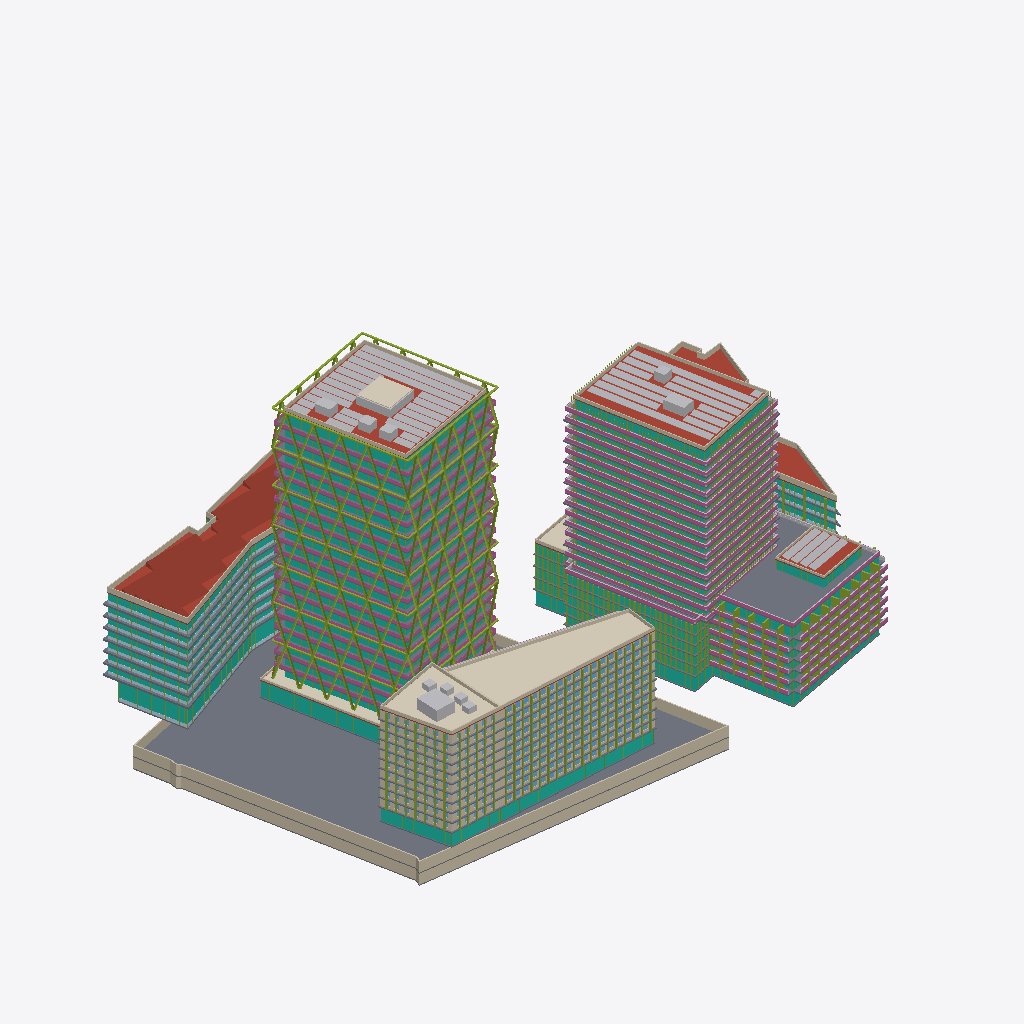
Isometric view of an IFC building model (IFC-SPF (STEP), schema IFC4, length unit metre), seen from the south-west, elements coloured by IFC class (only those large enough to see are counted): 100 slabs (grey), 74 members (olive), 70 curtain walls (teal), 47 walls (beige), 44 railings (pink), 40 other elements (light grey), 11 plates (pale blue), 9 roofs (red-brown), 5 coverings (cream).
Extent 184.1 m × 133.9 m × 92.3 m (x, y, z). Storeys (64): U-B1 at -7.00 m; U-B2 at -3.50 m; A-P1 at 0.00 m; A0-GF at 0.00 m; B-GF at 0.00 m; B2-GF at 0.00 m; B3-GF at 0.00 m; C1-GF at 0.00 m; C2-GF at 0.00 m; D-GF at 0.00 m; E-GF at 0.00 m; U-Roof at 0.00 m; C1-L1 at 4.40 m; C2-L1 at 4.40 m; B-L1 at 4.50 m; B2-L1 at 4.50 m. Elements (1425): 738 IfcWindow, 200 IfcSlab, 142 IfcMember, 105 IfcWall, 77 IfcCurtainWall, 76 IfcBuildingElementProxy, 52 IfcRailing, 17 IfcPlate, 10 IfcRoof, 5 IfcCovering, 3 IfcSolarDevice.

HEADER;
FILE_DESCRIPTION(('ViewDefinition[DesignTransferView]'),'2;1');
FILE_NAME('/dev/null','2026-11-09T13:04:17+00:00',(''),(''),'IfcOpenShell 0.9.0.post1','IfcOpenShell 0.9.0.post1','Nobody');
FILE_SCHEMA(('IFC4'));
ENDSEC;
DATA;
#1=IFCPROJECT('3wRiZrg8T1tPrwV9LbCVtv',$,'Panorama Pankrác — existing scheme (v1)',$,$,$,$,(#10),#5);
#12=IFCSITE('14drD9cHX4ShTWIsj0GdcM',$,'Site',$,$,#426,#421,$,$,$,$,$,$,$);
#430=IFCBUILDING('0737RRQfTBkwnfa2deQ2TZ',$,'Diagrid tower (T2)','Residential / hotel tower',$,$,$,$,$,$,$,$);
#32469=IFCBUILDING('3oxEh8ULP4lu2wXjCF0R7m',$,'Diagrid tower podium + courtyard link','Lobby / restaurant',$,$,$,$,$,$,$,$);
#34298=IFCBUILDING('3nAjyZZLLEFBOZr5yxFokC',$,'Green tower (E residential tower)','Residential',$,$,$,$,$,$,$,$);
#97812=IFCBUILDING('2Z2tDGgFf6fOxf2iJxdjCU',$,'Terraced block (E)','Residential',$,$,$,$,$,$,$,$);
#113473=IFCBUILDING('1TdUfa1EjAyhY6Jqbi3juh',$,'Podium north (E)','Residential',$,$,$,$,$,$,$,$);
#121311=IFCBUILDING('2gttpZVsDDFwi1Mu4NIKwv',$,'Front slab — west head (T5)','Hotel / office',$,$,$,$,$,$,$,$);
#141722=IFCBUILDING('2e9zkKvKj10f$migknbwZ0',$,'Front slab — wing (T5)','Hotel / office',$,$,$,$,$,$,$,$);
#175139=IFCBUILDING('3QIgk4T9DA1fABcjx9Ta$8',$,'Butterfly office (T1 bow-tie)','Office',$,$,$,$,$,$,$,$);
#193169=IFCBUILDING('2Soh_ZZdHCvgKNi3bEBvVM',$,'Existing corner office (parcel 1133/12)','Office (existing, kept)',$,$,$,$,$,$,$,$);
#216648=IFCBUILDING('32xTYsTcP2aQp3kv_2tMM$',$,'Underground parking','Parking / technical',$,$,$,$,$,$,$,$);
#437=IFCBUILDINGSTOREY('226MfnI2b7b8vHOTvCxXD6',$,'A-P1',$,$,#448,$,$,$,0.0);
#1620=IFCBUILDINGSTOREY('2nl8mJatDByxRdd2SIz6NO',$,'A-P2',$,$,#1630,$,$,$,5.0);
#2796=IFCBUILDINGSTOREY('35kRiyniHBiRxblqZN76pA',$,'A-L3',$,$,#2806,$,$,$,8.7);
#4067=IFCBUILDINGSTOREY('3sEMruLAjD7gNQKQHswE3h',$,'A-L4',$,$,#4077,$,$,$,12.385);
#5334=IFCBUILDINGSTOREY('1mMQAvTy51hghYAbPh6ctw',$,'A-L5',$,$,#5344,$,$,$,16.07);
#6601=IFCBUILDINGSTOREY('3jvEzztVr7qPBn1ldW0xif',$,'A-L6',$,$,#6611,$,$,$,19.755);
#7868=IFCBUILDINGSTOREY('2qh1A0vE5Dyfnhq4y2wGDn',$,'A-L7',$,$,#7878,$,$,$,23.44);
#9135=IFCBUILDINGSTOREY('1reGk9Apr4VRHrv2MQfOy5',$,'A-L8',$,$,#9145,$,$,$,27.125);
#10402=IFCBUILDINGSTOREY('1flR7pM$T2xACKj6YTH4mF',$,'A-L9',$,$,#10412,$,$,$,30.81);
#11669=IFCBUILDINGSTOREY('2PzYDEoZv98gwcH0fTAyLj',$,'A-L10',$,$,#11679,$,$,$,34.495);
#12936=IFCBUILDINGSTOREY('3ogJcQprD3SvrZsuGP$5nt',$,'A-L11',$,$,#12946,$,$,$,38.18);
#14203=IFCBUILDINGSTOREY('0mAb0XtarEh9zIrqSqmDPW',$,'A-L12',$,$,#14213,$,$,$,41.865);
#15470=IFCBUILDINGSTOREY('28KpIqTMH5TgcyWWQBC3N_',$,'A-L13',$,$,#15480,$,$,$,45.55);
#16737=IFCBUILDINGSTOREY('2C6QwSKKz2EOUX5zd7sNcI',$,'A-L14',$,$,#16747,$,$,$,49.235);
#18004=IFCBUILDINGSTOREY('0FeR8SjWzAxf_wSBB8jazj',$,'A-L15',$,$,#18014,$,$,$,52.92);
#19271=IFCBUILDINGSTOREY('1PsuKxc0j63uDuatRi4aEM',$,'A-L16',$,$,#19281,$,$,$,56.605);
#20538=IFCBUILDINGSTOREY('0MHAZVAib8ifB81j7ajUsE',$,'A-L17',$,$,#20548,$,$,$,60.29);
#21805=IFCBUILDINGSTOREY('3lkzwlNHr5cgpP2oxBqRqu',$,'A-L18',$,$,#21815,$,$,$,63.975);
#23072=IFCBUILDINGSTOREY('11FqNdVJfAQOaUE7BUfme$',$,'A-L19',$,$,#23082,$,$,$,67.66);
#24339=IFCBUILDINGSTOREY('2PDdXj7YbD$xz$jP3_f5P_',$,'A-L20',$,$,#24349,$,$,$,71.345);
#25606=IFCBUILDINGSTOREY('0Y1pw9Hrj4fhO3Irm9wAk6',$,'A-L21',$,$,#25616,$,$,$,75.03);
#26873=IFCBUILDINGSTOREY('0HKw522lj8o8hXXofqM_N8',$,'A-L22',$,$,#26883,$,$,$,78.715);
#31951=IFCBUILDINGSTOREY('3M3m1_QY1CwBOQsta0qjF4',$,'A-Roof',$,$,#31961,$,$,$,82.4);
#32475=IFCBUILDINGSTOREY('3yXZQzpur2kxy9nWoTt9d8',$,'A0-GF',$,$,#32486,$,$,$,0.0);
#34117=IFCBUILDINGSTOREY('03k4X0n65Bue8KcuZrgJyU',$,'A0-Roof',$,$,#34127,$,$,$,5.0);
#34304=IFCBUILDINGSTOREY('1IkfOy4LjAfBKyfm6rjX68',$,'B-GF',$,$,#34315,$,$,$,0.0);
#35553=IFCBUILDINGSTOREY('21hO71LLD8cOS6gkSaZ9Z7',$,'B-L1',$,$,#35563,$,$,$,4.5);
#37924=IFCBUILDINGSTOREY('2D6KdeMw13lO0mSo1TL4HE',$,'B-L2',$,$,#37934,$,$,$,7.5048);
#40295=IFCBUILDINGSTOREY('1cntHx5gPCgw3pj9LIetbF',$,'B-L3',$,$,#40305,$,$,$,10.5096);
#42666=IFCBUILDINGSTOREY('33D2sD2b14S90r_g_LXB8H',$,'B-L4',$,$,#42676,$,$,$,13.5144);
#45037=IFCBUILDINGSTOREY('1wO4H7vB97rBFNMxvs25sF',$,'B-L5',$,$,#45047,$,$,$,16.5192);
#47408=IFCBUILDINGSTOREY('2owIgHsE58NRU0mawu0l_E',$,'B-L6',$,$,#47418,$,$,$,19.524);
#50695=IFCBUILDINGSTOREY('05DNAm9G15rgSpOdx00gZ6',$,'B-L7',$,$,#50705,$,$,$,22.5288);
#53801=IFCBUILDINGSTOREY('3SHct$jmL9NudNjjBKXt$T',$,'B-L8',$,$,#53811,$,$,$,25.5336);
#56937=IFCBUILDINGSTOREY('2hEZSWT1rBevLnj9qB0xtU',$,'B-L9',$,$,#56947,$,$,$,28.5384);
#60043=IFCBUILDINGSTOREY('0kU36Mia1CXOa5GF_4Aiq4',$,'B-L10',$,$,#60053,$,$,$,31.5432);
#63179=IFCBUILDINGSTOREY('00IH_PVt92lgVFSXFzUuV7',$,'B-L11',$,$,#63189,$,$,$,34.548);
#66285=IFCBUILDINGSTOREY('2i3YwlNJXFdPnPYN4KVe8Q',$,'B-L12',$,$,#66295,$,$,$,37.5528);
#69421=IFCBUILDINGSTOREY('17zkH7_ID1yAh_RNwT3x5D',$,'B-L13',$,$,#69431,$,$,$,40.5576);
#72527=IFCBUILDINGSTOREY('3b6Jo1Ejz1YwNe3ADYveba',$,'B-L14',$,$,#72537,$,$,$,43.5624);
#75663=IFCBUILDINGSTOREY('19Q7UoLv9DIAd6dq0xG8u0',$,'B-L15',$,$,#75673,$,$,$,46.5672);
#78769=IFCBUILDINGSTOREY('0FjpC47N92R9ZIxJFFlvGA',$,'B-L16',$,$,#78779,$,$,$,49.572);
#81905=IFCBUILDINGSTOREY('2AHavYLq56TvWHTDrS8Uu7',$,'B-L17',$,$,#81915,$,$,$,52.5768);
#85011=IFCBUILDINGSTOREY('1HVPCfqA59sutQyydTD87t',$,'B-L18',$,$,#85021,$,$,$,55.5816);
#88147=IFCBUILDINGSTOREY('0pJgt24cf2veN0D3o9IBDU',$,'B-L19',$,$,#88157,$,$,$,58.5864);
#91253=IFCBUILDINGSTOREY('3McYZXtVjBJuSgidcFYark',$,'B-L20',$,$,#91263,$,$,$,61.5912);
#94389=IFCBUILDINGSTOREY('2ODWRc7ezEpe3dufnDJbs7',$,'B-L21',$,$,#94399,$,$,$,64.596);
#97495=IFCBUILDINGSTOREY('0ffFjJS1bA5u0MkJvb_pUJ',$,'B-Roof',$,$,#97505,$,$,$,67.6008);
#97818=IFCBUILDINGSTOREY('0_3_FooBL4LBs2WCU0G1k$',$,'B2-GF',$,$,#97829,$,$,$,0.0);
#99563=IFCBUILDINGSTOREY('1d135SOHDB6BXO7K5qQju8',$,'B2-L1',$,$,#99573,$,$,$,4.5);
#101720=IFCBUILDINGSTOREY('0JtELt2fj25fCLnkUWu554',$,'B2-L2',$,$,#101730,$,$,$,7.5833);
#103877=IFCBUILDINGSTOREY('27yJF7fnDE2w5UaJjDuZlC',$,'B2-L3',$,$,#103887,$,$,$,10.6666);
#106034=IFCBUILDINGSTOREY('3hbAyHTd92GRqF0qM4mcgl',$,'B2-L4',$,$,#106044,$,$,$,13.7499);
#108191=IFCBUILDINGSTOREY('1iIsnlfBb34g$f3nWjbH9n',$,'B2-L5',$,$,#108201,$,$,$,16.8332);
#110348=IFCBUILDINGSTOREY('1q3alyfrH7B8LqmbbBtxRO',$,'B2-L6',$,$,#110358,$,$,$,19.9165);
#112505=IFCBUILDINGSTOREY('1zLmFhzNXD8OL$duY04$$k',$,'B2-PH',$,$,#112515,$,$,$,22.9998);
#113314=IFCBUILDINGSTOREY('3vbxeR1PH6q9Vz8ngAsJT_',$,'B2-Roof',$,$,#113324,$,$,$,25.9998);
#113479=IFCBUILDINGSTOREY('3uTwtqksL1zQOz3O16gzG3',$,'B3-GF',$,$,#113490,$,$,$,0.0);
#114392=IFCBUILDINGSTOREY('1FVsUyL_v5Y96OL9HeyhwV',$,'B3-L1',$,$,#114402,$,$,$,4.5);
#116091=IFCBUILDINGSTOREY('0jv5Fpv254t85BbB2bL8mD',$,'B3-L2',$,$,#116101,$,$,$,7.875);
#117790=IFCBUILDINGSTOREY('1Z83$yZ6XF_wJM9S2CQ1Qz',$,'B3-L3',$,$,#117800,$,$,$,11.25);
#119489=IFCBUILDINGSTOREY('0wWDMnrBP34fXSQk4a0V2g',$,'B3-L4',$,$,#119499,$,$,$,14.625);
#121188=IFCBUILDINGSTOREY('1xEbnYY2LDxQzZpjo4Wj6v',$,'B3-Roof',$,$,#121198,$,$,$,18.0);
#121317=IFCBUILDINGSTOREY('2V50Unj7D7YB3fuuJYjaZl',$,'C1-GF',$,$,#121328,$,$,$,0.0);
#216964=IFCSLAB('3$NuwrmOjEqfW2rrNH8UN7',$,'U-B2 slab',$,$,#216977,#216966,$,.FLOOR.);
#193156=IFCROOF('0jm2BywWn7quzGVxcteTCH',$,'D sawtooth roof',$,'SAWTOOTH',#193168,#193158,$,.USERDEFINED.);
#28980=IFCMEMBER('3k0LDAjx9FpwgiGg06ErZh',$,'A diagrid face 1',$,'DIAGRID',#28992,#28982,$,.USERDEFINED.);
#32454=IFCSOLARDEVICE('2_wzgLZGX4P9GKwbMJ0GRH',$,'A PV array',$,$,#32466,#32456,$,.SOLARPANEL.);
#175126=IFCCOVERING('3MsmfmL2T8HBJz5RRH3R5i',$,'C2 green roof',$,'GREEN ROOF',#175138,#175128,$,.USERDEFINED.);
#29931=IFCMEMBER('3fRi0aT0z5rgLmg5UZsqrL',$,'A diagrid face 2',$,'DIAGRID',#29943,#29933,$,.USERDEFINED.);
#97799=IFCSOLARDEVICE('31eGdOjsfALffJFGIVSid2',$,'B PV array',$,$,#97811,#97801,$,.SOLARPANEL.);
#31938=IFCMEMBER('0DPBqbAJ9DbPDLX_ri_1LY',$,'A diagrid ring beams',$,'DIAGRID RING',#31950,#31940,$,.USERDEFINED.);
#112534=IFCSLAB('1sYCfc9j5CdhKPrVTk_R1l',$,'B2-PH slab',$,$,#112547,#112536,$,.FLOOR.);
#217123=IFCWALL('2pgwSNrab1sQEIVr0yCPm6',$,'U-B2 ext wall 5',$,$,#217135,#217125,$,.SOLIDWALL.);
#97518=IFCROOF('3jSA1xq$LCdPrpQIXVhX9O',$,'B roof slab',$,$,#97531,#97520,$,.FLAT_ROOF.);
#216845=IFCWALL('2hyxFMyuvC$P5sWqb4$fa7',$,'U-B1 ext wall 5',$,$,#216857,#216847,$,.SOLIDWALL.);
#217073=IFCWALL('10Dd0gDv92vBy9Is5rQLkR',$,'U-B2 ext wall 3',$,$,#217085,#217075,$,.SOLIDWALL.);
#216795=IFCWALL('3LFbLgs5TBdw9VA3uB7yMb',$,'U-B1 ext wall 3',$,$,#216807,#216797,$,.SOLIDWALL.);
#193044=IFCWALL('3uQVKeGqHBT8WDcuk3O6xd',$,'D parapet',$,$,#193056,#193046,$,.PARAPET.);
#141709=IFCCOVERING('3pnTR5fWz3E8wUwf25lmQD',$,'C1 green roof',$,'GREEN ROOF',#141721,#141711,$,.USERDEFINED.);
#177098=IFCCURTAINWALL('0NPIi7wj94zPYhRNIRKLwo',$,'D-GF curtain wall',$,$,#177110,#177100,$,$);
#31974=IFCROOF('1doeMNBSH68ulNAO8Bi4OI',$,'A roof slab',$,$,#31987,#31976,$,.FLAT_ROOF.);
#216414=IFCROOF('296Esji6X32A2FRZD5Sf40',$,'E roof slab',$,$,#216427,#216416,$,.FLAT_ROOF.);
#32036=IFCWALL('2V9kzFMZX0tBuzulGME3iK',$,'A parapet',$,$,#32048,#32038,$,.PARAPET.);
#34091=IFCCURTAINWALL('0a0_SkKev1Ywtcg28Cxhgp',$,'A0-GF curtain wall',$,$,#34103,#34093,$,$);
#142423=IFCCURTAINWALL('3fiG0eO556Rwr9mlNc3BL_',$,'C2-GF curtain wall',$,$,#142435,#142425,$,$);
#192922=IFCROOF('18UVIEFnbCH9qzeZHqmyQd',$,'D roof slab',$,$,#192935,#192924,$,.FLAT_ROOF.);
#97580=IFCWALL('31_shdwm9ABBnoZil1_MCR',$,'B parapet',$,$,#97592,#97582,$,.PARAPET.);
#175101=IFCWALL('3hiG1HE7n02u3n7T1cNIPE',$,'C2 parapet',$,$,#175113,#175103,$,.PARAPET.);
#121796=IFCCURTAINWALL('21GhRJIJf5EPyGe3gMbLfs',$,'C1-GF curtain wall',$,$,#121808,#121798,$,$);
#113460=IFCSOLARDEVICE('1tpgaTbmLFrhjHcIGT0gWw',$,'B2 PV array',$,$,#113472,#113462,$,.SOLARPANEL.);
#95551=IFCCURTAINWALL('3txjPoeurFvhYPNYLsAECb',$,'B-L21 curtain wall',$,$,#95563,#95553,$,$);
#216608=IFCWALL('0mLgtWC81CqROBFENVHN_L',$,'E parapet',$,$,#216620,#216610,$,.PARAPET.);
#28023=IFCCURTAINWALL('2a6GwEQ2bADhQ3J7lzx$KL',$,'A-L22 curtain wall',$,$,#28035,#28025,$,$);
#112492=IFCMEMBER('1UvEdXk6T4T97UgGkxVgWY',$,'B2-L6 fins',$,'FIN',#112504,#112494,$,.USERDEFINED.);
#34285=IFCCOVERING('01TQ4y70bBbgC2AnUVQZyO',$,'A0 green roof',$,'GREEN ROOF',#34297,#34287,$,.USERDEFINED.);
#141559=IFCWALL('1o_yysK0X0PBLPQzcIjFKd',$,'C1 parapet',$,$,#141571,#141561,$,.PARAPET.);
#217148=IFCWALL('0T5qM2sVT0_efqQmeyGhT2',$,'U-B2 ext wall 6',$,$,#217160,#217150,$,.SOLIDWALL.);
#192715=IFCCURTAINWALL('07fRGt9Y175Qc5FD3hgHlj',$,'D-L7 curtain wall',$,$,#192727,#192717,$,$);
#32088=IFCCOVERING('0mMc71RlL5YhWgcj1a73Cu',$,'A roof green box 1 green',$,'GREEN ROOF',#32100,#32090,$,.USERDEFINED.);
#99537=IFCCURTAINWALL('2kuSKAL6T57h$EcBsJRqlp',$,'B2-GF curtain wall',$,$,#99549,#99539,$,$);
#141584=IFCBUILDINGELEMENTPROXY('268B4KeKD54v_gs4xTL_Va',$,'C1 roof core 1',$,'CORE',#141596,#141586,$,.USERDEFINED.);
#190530=IFCSLAB('3c9$KuseX8YhU_F0MFhfPp',$,'D-L6 slab edge band',$,'SLAB EDGE',#190542,#190532,$,.USERDEFINED.);
#188279=IFCSLAB('0qG2o0hef4aPotL09GXbqK',$,'D-L5 slab edge band',$,'SLAB EDGE',#188291,#188281,$,.USERDEFINED.);
#192781=IFCSLAB('2ivyW0GrzFtvZVAirVhZt5',$,'D-L7 slab edge band',$,'SLAB EDGE',#192793,#192783,$,.USERDEFINED.);
#186028=IFCSLAB('1bI57FK2v9eQ5ByRjV8jJs',$,'D-L4 slab edge band',$,'SLAB EDGE',#186040,#186030,$,.USERDEFINED.);
#179275=IFCSLAB('0OK3iPPWn7ZvgMirtZk3Cl',$,'D-L1 slab edge band',$,'SLAB EDGE',#179287,#179277,$,.USERDEFINED.);
#183777=IFCSLAB('3UL89_lIP4AwAcM_G8vsWY',$,'D-L3 slab edge band',$,'SLAB EDGE',#183789,#183779,$,.USERDEFINED.);
#181526=IFCSLAB('2Y3bCkb09BVOOUHsEIjaS1',$,'D-L2 slab edge band',$,'SLAB EDGE',#181538,#181528,$,.USERDEFINED.);
#58325=IFCRAILING('2Gb7Bfnzz0dv2IUDTq0D0R',$,'B-L9 railing',$,$,#58337,#58327,$,.BALUSTRADE.);
#67703=IFCSLAB('34_9plkzH95AKLF3g3ob5g',$,'B-L12 slab edge band',$,'SLAB EDGE',#67715,#67705,$,.USERDEFINED.);
#83293=IFCRAILING('3V3VkMAyH7lBGreYTuZt8K',$,'B-L17 railing',$,$,#83305,#83295,$,.BALUSTRADE.);
#95777=IFCRAILING('1G00wbRqn3g84flDR$K8rg',$,'B-L21 railing',$,$,#95789,#95779,$,.BALUSTRADE.);
#70809=IFCRAILING('2DQfMW0gv0n9qm0sPQETsq',$,'B-L13 railing',$,$,#70821,#70811,$,.BALUSTRADE.);
#80187=IFCSLAB('3io93jIn51n8My$K4sMCS4',$,'B-L16 slab edge band',$,'SLAB EDGE',#80199,#80189,$,.USERDEFINED.);
#55219=IFCSLAB('3WE7kfBJfE$9axxm4HgU2V',$,'B-L8 slab edge band',$,'SLAB EDGE',#55231,#55221,$,.USERDEFINED.);
#111802=IFCCURTAINWALL('1sNW3vCk9DqxNhXFVOoXq4',$,'B2-L6 curtain wall',$,$,#111814,#111804,$,$);
#92671=IFCSLAB('3OtCx6_kT2Wg9wYwHNUo67',$,'B-L20 slab edge band',$,'SLAB EDGE',#92683,#92673,$,.USERDEFINED.);
#89535=IFCRAILING('1CCwakcv5DEenOuEmdN0gj',$,'B-L19 railing',$,$,#89547,#89537,$,.BALUSTRADE.);
#61461=IFCSLAB('00VtyvMqD0Yx7pqWirSHeo',$,'B-L10 slab edge band',$,'SLAB EDGE',#61473,#61463,$,.USERDEFINED.);
#73945=IFCSLAB('0Bj4_zdjD3TPKFsfZmLjw1',$,'B-L14 slab edge band',$,'SLAB EDGE',#73957,#73947,$,.USERDEFINED.);
#86429=IFCSLAB('1VEESxXSb9ifXg7B9_N0th',$,'B-L18 slab edge band',$,'SLAB EDGE',#86441,#86431,$,.USERDEFINED.);
#64567=IFCRAILING('3AHKi3K851aRJdbNx9vsBX',$,'B-L11 railing',$,$,#64579,#64569,$,.BALUSTRADE.);
#77051=IFCRAILING('1jIO$Fad90MPdzyaRly8c4',$,'B-L15 railing',$,$,#77063,#77053,$,.BALUSTRADE.);
#16620=IFCCURTAINWALL('10kLjBDk1Esuyf$ABzBJ9g',$,'A-L13 curtain wall',$,$,#16632,#16622,$,$);
#24222=IFCCURTAINWALL('1XYLccC213b9mcvgefRmK$',$,'A-L19 curtain wall',$,$,#24234,#24224,$,$);
#20421=IFCCURTAINWALL('39oq$stSvDAP9I2F2EWzUC',$,'A-L16 curtain wall',$,$,#20433,#20423,$,$);
#113337=IFCROOF('09ZhR$7qX0g9BvXT2P2sOl',$,'B2 roof slab',$,$,#113350,#113339,$,.FLAT_ROOF.);
#12819=IFCCURTAINWALL('0bw6GqLDb5JP088SQBDdiy',$,'A-L10 curtain wall',$,$,#12831,#12821,$,$);
#25489=IFCCURTAINWALL('3cjblLOsnEZ8IH95tHnVrM',$,'A-L20 curtain wall',$,$,#25501,#25491,$,$);
#21688=IFCCURTAINWALL('1g9FIE31DDEeSKYOWTNS2X',$,'A-L17 curtain wall',$,$,#21700,#21690,$,$);
#22955=IFCCURTAINWALL('1ZZ7HmLHPCtxNzuIBFeLZs',$,'A-L18 curtain wall',$,$,#22967,#22957,$,$);
#17887=IFCCURTAINWALL('0q_yCZ5HP1ux9ijE24nkR6',$,'A-L14 curtain wall',$,$,#17899,#17889,$,$);
#26756=IFCCURTAINWALL('2MkHYohTX4AO0VkSZFNqb8',$,'A-L21 curtain wall',$,$,#26768,#26758,$,$);
#14086=IFCCURTAINWALL('2wYtZZ7jL69xFKohjc8rDR',$,'A-L11 curtain wall',$,$,#14098,#14088,$,$);
#10285=IFCCURTAINWALL('0mTbPU5JP6$QcYBE7wFyOt',$,'A-L8 curtain wall',$,$,#10297,#10287,$,$);
#19154=IFCCURTAINWALL('2j$QPIix9FsuRxJTk99DNF',$,'A-L15 curtain wall',$,$,#19166,#19156,$,$);
#7751=IFCCURTAINWALL('3qguspqWz4GhSPqrQ25_rA',$,'A-L6 curtain wall',$,$,#7763,#7753,$,$);
#11552=IFCCURTAINWALL('0PyoC8GVDAdArLxfToJHwx',$,'A-L9 curtain wall',$,$,#11564,#11554,$,$);
#15353=IFCCURTAINWALL('142tMvjfPATQpWjf8KM5fW',$,'A-L12 curtain wall',$,$,#15365,#15355,$,$);
#46259=IFCCURTAINWALL('0orZeNLZj35RHx_QrxX_o$',$,'B-L5 curtain wall',$,$,#46271,#46261,$,$);
#52083=IFCRAILING('0A$Y1gqBLEMf9WL7lzqODF',$,'B-L7 railing',$,$,#52095,#52085,$,.BALUSTRADE.);
#6484=IFCCURTAINWALL('19tpmg2m1BLvymxIjrgx2S',$,'A-L5 curtain wall',$,$,#6496,#6486,$,$);
#113288=IFCCURTAINWALL('13MFtr5yH9LusKEvgQHKT6',$,'B2-PH curtain wall',$,$,#113300,#113290,$,$);
#28127=IFCRAILING('1bveS5ysD0ARHCDLwb2D7e',$,'A-L22 railing',$,$,#28139,#28129,$,.BALUSTRADE.);
#35527=IFCCURTAINWALL('0AV6_eRLX1UBQQyd_0QWk6',$,'B-GF curtain wall',$,$,#35539,#35529,$,$);
#12923=IFCRAILING('2XO2aiAKfBiOXreb6msO3V',$,'A-L10 railing',$,$,#12935,#12925,$,.BALUSTRADE.);
#16724=IFCRAILING('0tPCii7TD4HBEXjrVMo64Z',$,'A-L13 railing',$,$,#16736,#16726,$,.BALUSTRADE.);
#9122=IFCRAILING('3PkNO$7Vv3$vwF0_vxS09X',$,'A-L7 railing',$,$,#9134,#9124,$,.BALUSTRADE.);
#24326=IFCRAILING('0nf9Q$goT48ADl4iQL4zSE',$,'A-L19 railing',$,$,#24338,#24328,$,.BALUSTRADE.);
#20525=IFCRAILING('2Q6c8ov8j2o8phFcf2iEcG',$,'A-L16 railing',$,$,#20537,#20527,$,.BALUSTRADE.);
#7855=IFCRAILING('1xq9ch3dfE1e0D960qrX_d',$,'A-L6 railing',$,$,#7867,#7857,$,.BALUSTRADE.);
#61431=IFCRAILING('0XKq5PHnj31uwJkpNEhLpV',$,'B-L10 railing',$,$,#61443,#61433,$,.BALUSTRADE.);
#73915=IFCRAILING('2DdVQObOj0Hv3CfSUHiuzZ',$,'B-L14 railing',$,$,#73927,#73917,$,.BALUSTRADE.);
#92641=IFCRAILING('3U9if6EfT38uO7AHsdFdwr',$,'B-L20 railing',$,$,#92653,#92643,$,.BALUSTRADE.);
#15457=IFCRAILING('16zzxfyTb4D82qNTn8H8kr',$,'A-L12 railing',$,$,#15469,#15459,$,.BALUSTRADE.);
#86399=IFCRAILING('2JkLtkTv11kBWqVh34jaAR',$,'B-L18 railing',$,$,#86411,#86401,$,.BALUSTRADE.);
#23059=IFCRAILING('2godUpUZfFC8XtHCR7CELp',$,'A-L18 railing',$,$,#23071,#23061,$,.BALUSTRADE.);
#80157=IFCRAILING('03OG$AI2P69RuargL8oTid',$,'B-L16 railing',$,$,#80169,#80159,$,.BALUSTRADE.);
#55189=IFCRAILING('3iYP2LBR13cxkkIWksUy9T',$,'B-L8 railing',$,$,#55201,#55191,$,.BALUSTRADE.);
#67673=IFCRAILING('1uTYRgS0jBAuv4M56dbelj',$,'B-L12 railing',$,$,#67685,#67675,$,.BALUSTRADE.);
#19258=IFCRAILING('2yQhXaOfn2QfAioxYsEbas',$,'A-L15 railing',$,$,#19270,#19260,$,.BALUSTRADE.);
#11656=IFCRAILING('30VtdGRlb5xRQSrfwKetgK',$,'A-L9 railing',$,$,#11668,#11658,$,.BALUSTRADE.);
#26860=IFCRAILING('3FDwnp1rr2KhnCcSKWQ1kU',$,'A-L21 railing',$,$,#26872,#26862,$,.BALUSTRADE.);
#9018=IFCCURTAINWALL('34vpJedCTCoRsAdFyPdfrB',$,'A-L7 curtain wall',$,$,#9030,#9020,$,$);
#112790=IFCRAILING('2J$uG0zm9CWfLxPSPI3jrb',$,'B2-PH terrace railing',$,$,#112802,#112792,$,.BALUSTRADE.);
#216686=IFCSLAB('1A2SLZ1Mz1VPFxviqxhTGO',$,'U-B1 slab',$,$,#216699,#216688,$,.FLOOR.);
#172382=IFCWALL('1f9DAzK7b4Fhh57vwPLk0L',$,'C2-L10 ext wall 2',$,$,#172394,#172384,$,.SOLIDWALL.);
#103431=IFCRAILING('2dn1VVgqb5kvfWRPsVJyBl',$,'B2-L2 railing',$,$,#103443,#103433,$,.BALUSTRADE.);
#101274=IFCRAILING('3jcvjTK919FPVvhfGhZP5O',$,'B2-L1 railing',$,$,#101286,#101276,$,.BALUSTRADE.);
#105588=IFCRAILING('1kgbUGBF922Q4E$hQu9U5o',$,'B2-L3 railing',$,$,#105600,#105590,$,.BALUSTRADE.);
#107745=IFCRAILING('0QlmLFnojBgQKa1SJG7w9A',$,'B2-L4 railing',$,$,#107757,#107747,$,.BALUSTRADE.);
#185962=IFCCURTAINWALL('1nMj_P6w52hQFWOZ4JEzZ6',$,'D-L4 curtain wall',$,$,#185974,#185964,$,$);
#183711=IFCCURTAINWALL('3fpgPX2iz7R9prQ1if9BaS',$,'D-L3 curtain wall',$,$,#183723,#183713,$,$);
#109902=IFCRAILING('0ZZnyymz1499N3ZLGWoY1Z',$,'B2-L5 railing',$,$,#109914,#109904,$,.BALUSTRADE.);
#190464=IFCCURTAINWALL('2BatYwan125vPjGrXTwu0T',$,'D-L6 curtain wall',$,$,#190476,#190466,$,$);
ENDSEC;
